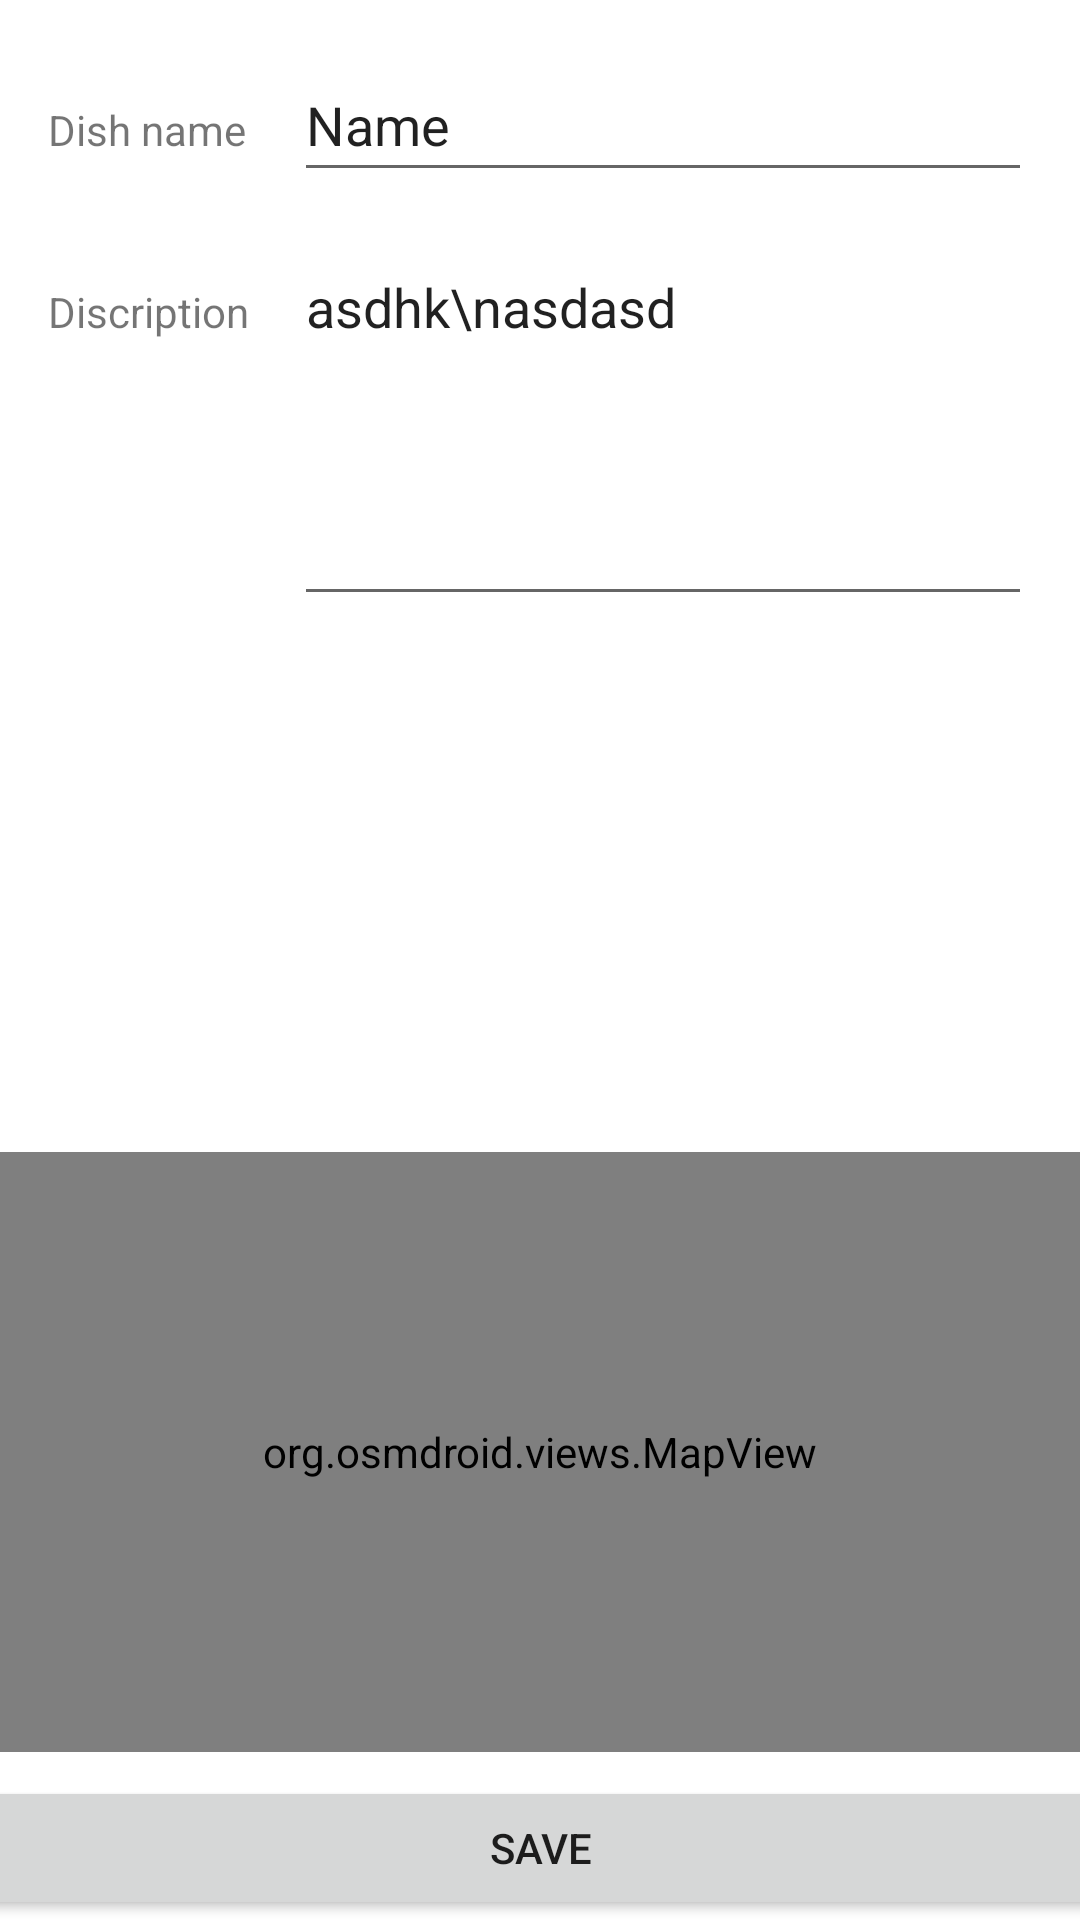

Reconstruct the res/layout file that produces this screen, plus the resources it refers to.
<!-- AndroidManifest.xml: application theme Theme.PJAEats -->
<!-- res/layout/fragment_form.xml -->
<?xml version="1.0" encoding="utf-8"?>
<androidx.constraintlayout.widget.ConstraintLayout xmlns:android="http://schemas.android.com/apk/res/android"
    xmlns:app="http://schemas.android.com/apk/res-auto"
    xmlns:tools="http://schemas.android.com/tools"
    android:layout_width="match_parent"
    android:layout_height="match_parent"
    tools:context=".fragments.FormFragment">


    <EditText
        android:id="@+id/nameField"
        android:layout_width="0dp"
        android:layout_height="48dp"
        android:layout_marginStart="16dp"
        android:layout_marginTop="16dp"
        android:layout_marginEnd="16dp"
        android:ems="10"
        android:inputType="none"
        android:text="Name"
        app:layout_constraintEnd_toEndOf="parent"
        app:layout_constraintStart_toEndOf="@+id/dishNameTitle"
        app:layout_constraintTop_toTopOf="parent" />

    <TextView
        android:id="@+id/dishNameTitle"
        android:layout_width="wrap_content"
        android:layout_height="wrap_content"
        android:layout_marginStart="16dp"
        android:text="Dish name"
        app:layout_constraintBaseline_toBaselineOf="@+id/nameField"
        app:layout_constraintStart_toStartOf="parent" />

    <TextView
        android:id="@+id/description"
        android:layout_width="wrap_content"
        android:layout_height="wrap_content"
        android:text="Discription"
        app:layout_constraintBaseline_toBaselineOf="@+id/descriptionField"
        app:layout_constraintStart_toStartOf="@+id/dishNameTitle" />

    <EditText
        android:id="@+id/descriptionField"
        style="@style/Widget.AppCompat.EditText"
        android:layout_width="0dp"
        android:layout_height="wrap_content"
        android:layout_marginTop="16dp"
        android:ems="10"
        android:gravity="start|top"
        android:inputType="textMultiLine"
        android:minLines="5"
        android:singleLine="false"
        android:text="asdhk\nasdasd"
        app:layout_constraintEnd_toEndOf="@+id/nameField"
        app:layout_constraintStart_toStartOf="@+id/nameField"
        app:layout_constraintTop_toBottomOf="@+id/nameField" />

    <androidx.recyclerview.widget.RecyclerView
        android:id="@+id/images"
        android:layout_width="0dp"
        android:layout_height="wrap_content"
        android:layout_marginTop="16dp"
        android:contentDescription="select image of dish"
        app:layout_constraintEnd_toEndOf="parent"
        app:layout_constraintStart_toStartOf="parent"
        app:layout_constraintTop_toBottomOf="@+id/descriptionField"
        tools:layoutManager="LinearLayoutManager"
        tools:listitem="@layout/image_item"
        tools:orientation="horizontal" />

    <androidx.constraintlayout.widget.Guideline
        android:id="@+id/guideline4"
        android:layout_width="wrap_content"
        android:layout_height="wrap_content"
        android:orientation="horizontal"
        app:layout_constraintGuide_percent="0.6" />

    <org.osmdroid.views.MapView
        android:id="@+id/map"
        android:layout_width="0dp"
        android:layout_height="0dp"
        android:layout_marginBottom="8dp"
        app:layout_constraintBottom_toTopOf="@+id/saveButton"
        app:layout_constraintEnd_toEndOf="parent"
        app:layout_constraintStart_toStartOf="parent"
        app:layout_constraintTop_toTopOf="@+id/guideline4" />

    <Button
        android:id="@+id/saveButton"
        android:layout_width="4563dp"
        android:layout_height="wrap_content"
        android:text="Save"
        app:layout_constraintBottom_toBottomOf="parent"
        app:layout_constraintEnd_toEndOf="parent"
        app:layout_constraintStart_toStartOf="parent" />

</androidx.constraintlayout.widget.ConstraintLayout>
<!-- res/layout/image_item.xml (included above) -->
<?xml version="1.0" encoding="utf-8"?>
<FrameLayout xmlns:android="http://schemas.android.com/apk/res/android"
    xmlns:app="http://schemas.android.com/apk/res-auto"
    android:layout_width="150dp"
    android:layout_height="150dp"
    android:layout_margin="8dp">

    <ImageView
        android:id="@+id/image"
        android:layout_width="match_parent"
        android:layout_height="match_parent"
        android:scaleType="centerCrop"
        app:srcCompat="@drawable/pizza" />

    <ImageView
        android:id="@+id/frame"
        android:layout_width="match_parent"
        android:layout_height="match_parent"
        android:adjustViewBounds="false"
        android:visibility="invisible"
        app:srcCompat="@drawable/frame" />
</FrameLayout>
<!-- resources referenced by this layout -->
<resources>
  <!-- drawable frame (drawable) -->
  <?xml version="1.0" encoding="utf-8"?>
  <shape xmlns:android="http://schemas.android.com/apk/res/android" android:shape="rectangle">
      <stroke android:color="@color/design_default_color_secondary" android:width="4dp"/>
  
  </shape>
  <style name="Theme.PJAEats" parent="Theme.MaterialComponents.DayNight.DarkActionBar">
          
          <item name="colorPrimary">@color/purple_500</item>
          <item name="colorPrimaryVariant">@color/purple_700</item>
          <item name="colorOnPrimary">@color/white</item>
          
          <item name="colorSecondary">@color/teal_200</item>
          <item name="colorSecondaryVariant">@color/teal_700</item>
          <item name="colorOnSecondary">@color/black</item>
          
          <item name="android:statusBarColor">?attr/colorPrimaryVariant</item>
          
      </style>
  <!-- not gathered from this repository: default colours our renderer supplied (Android Studio template values) -->
  <color name="purple_500">#FF6200EE</color>
  <color name="purple_700">#FF3700B3</color>
  <color name="teal_200">#FF03DAC5</color>
  <color name="teal_700">#FF018786</color>
  <color name="black">#FF000000</color>
  <color name="white">#FFFFFFFF</color>
</resources>
